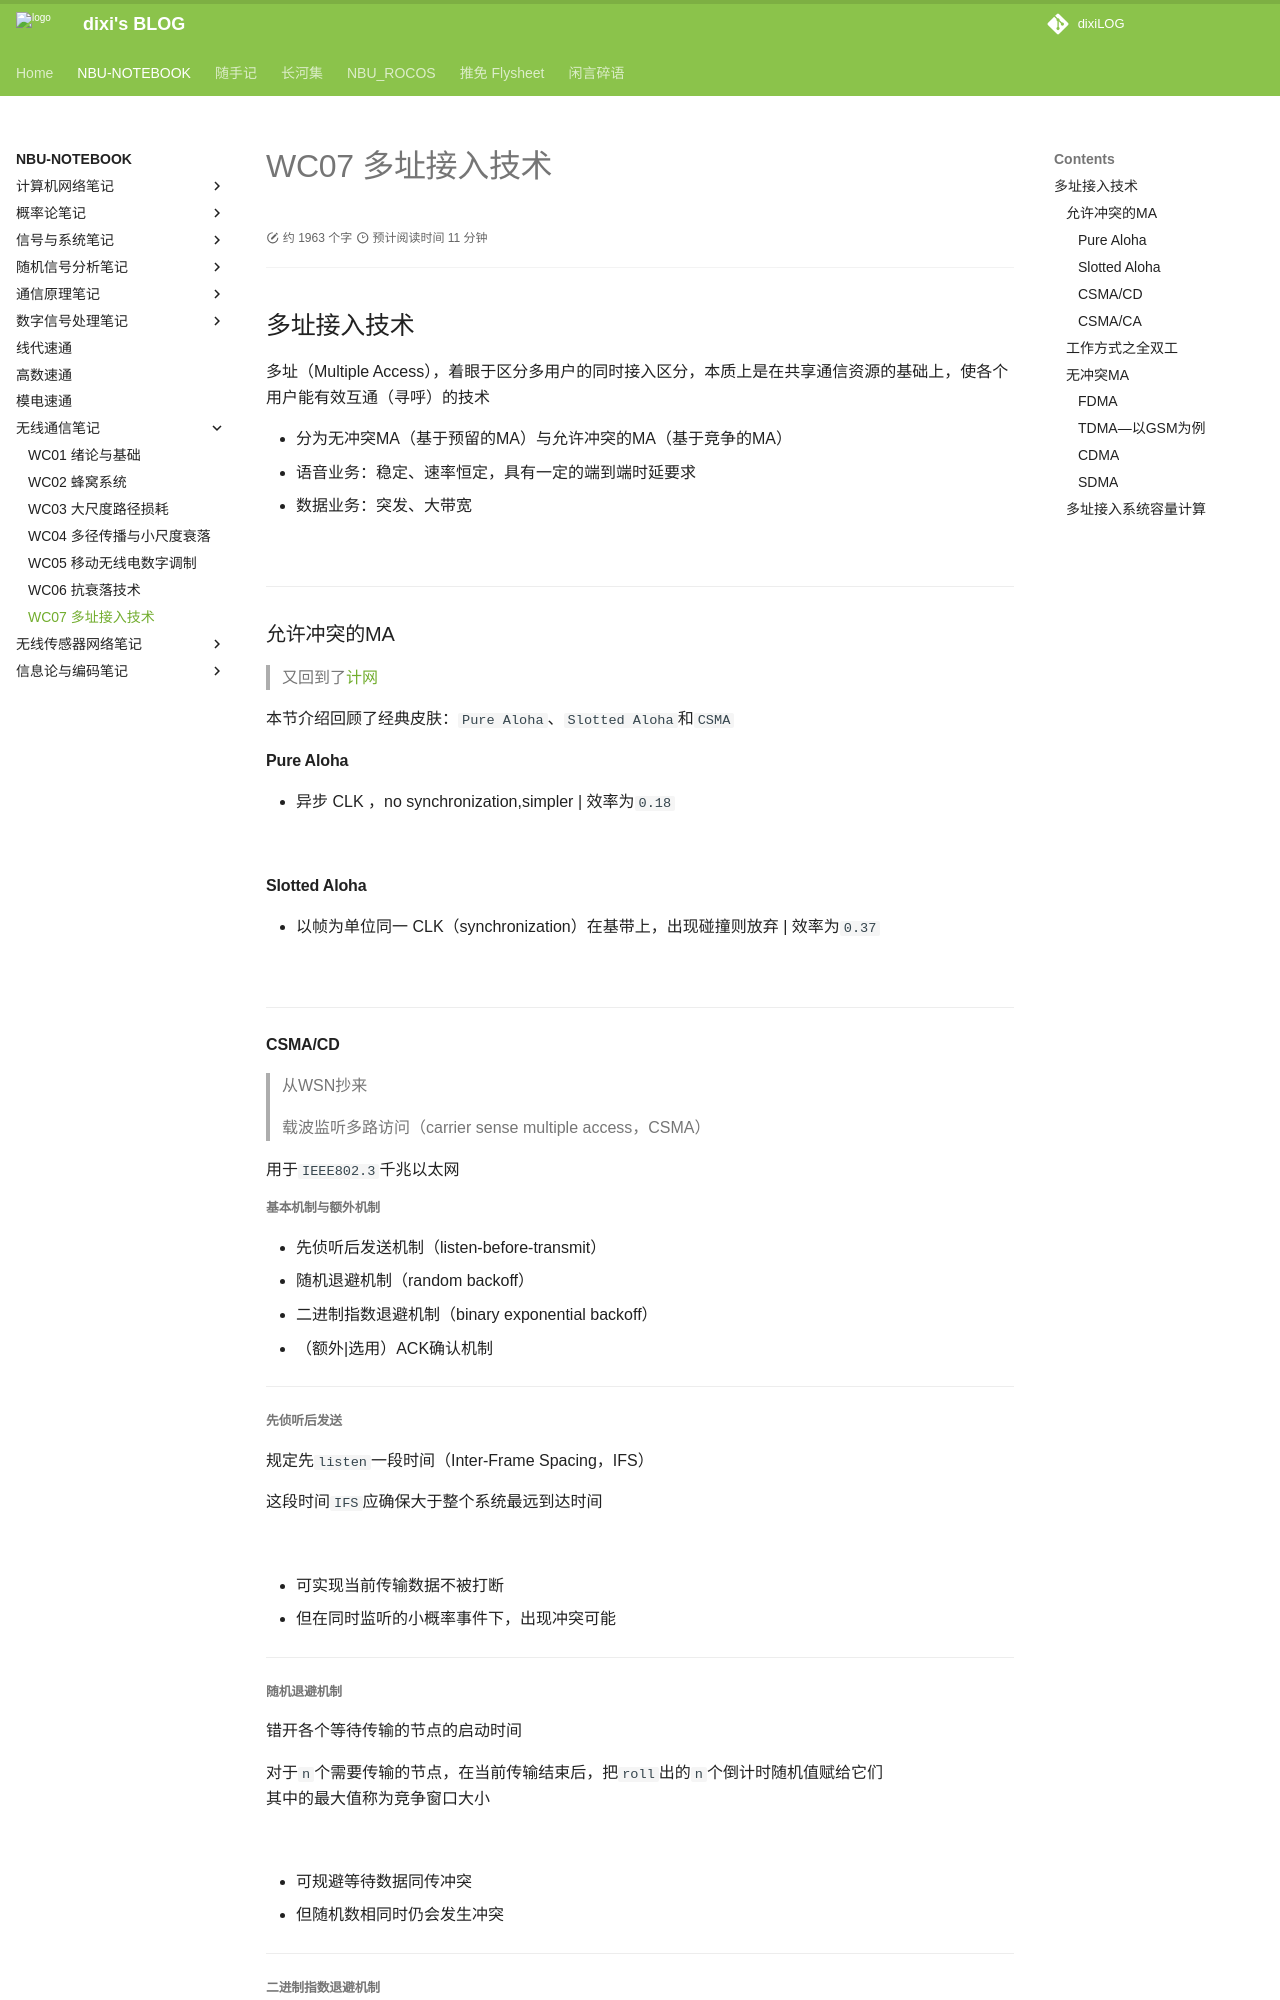

repository: dixiLOG/dixiLOG.github.io · page: NBU-NOTEBOOK/wirelessCommunication/WC07/index.html · generator: mkdocs

# WC07 多址接入技术

<div id="progress-container">
  <div id="progress-bar"></div>
</div>

## 多址接入技术

多址（Multiple Access），着眼于区分多用户的同时接入区分，本质上是在共享通信资源的基础上，使各个用户能有效互通（寻呼）的技术

- 分为无冲突MA（基于预留的MA）与允许冲突的MA（基于竞争的MA）
- 语音业务：稳定、速率恒定，具有一定的端到端时延要求
- 数据业务：突发、大带宽

![](https://cdn.jsdelivr.net/gh/dixiLOG/blogStatic/20260721-wc-fixed-MTkkb8CeuoJEaQxfW74cvfYXnsh.png){: .zoom}

---

### 允许冲突的MA

> 又回到了[计网](https://dixilog.github.io/NBU-NOTEBOOK/computerNetwork/CN01/#_8)

本节介绍回顾了经典皮肤：`Pure Aloha`、`Slotted Aloha`和`CSMA`

#### Pure Aloha

- 异步 CLK ，no synchronization,simpler | 效率为`0.18`

![](https://cdn.jsdelivr.net/gh/dixiLOG/blogStatic/20260721-wc-fixed-RRnHbdjkDoxVylxXCtPcQWKpnfc.png){: .zoom}

#### Slotted Aloha

- 以帧为单位同一 CLK（synchronization）在基带上，出现碰撞则放弃 | 效率为`0.37`

![](https://cdn.jsdelivr.net/gh/dixiLOG/blogStatic/20260721-wc-fixed-GtkbbUmIDoCvSexhsW6chKJWnGd.png){: .zoom}

---

#### CSMA/CD

> 从WSN抄来

> 载波监听多路访问（carrier sense multiple access，CSMA）

用于`IEEE802.3`千兆以太网

##### 基本机制与额外机制

- 先侦听后发送机制（listen-before-transmit）
- 随机退避机制（random backoff）
- 二进制指数退避机制（binary exponential backoff）
- （额外|选用）ACK确认机制

---

##### 先侦听后发送

规定先`listen`一段时间（Inter-Frame Spacing，IFS）

这段时间`IFS`应确保大于整个系统最远到达时间

![](https://cdn.jsdelivr.net/gh/dixiLOG/blogStatic/20260721-wc-fixed-C0thbHMMqoefhzx2PiVc80MUnbe.png){: .zoom}

- 可实现当前传输数据不被打断
- 但在同时监听的小概率事件下，出现冲突可能

---

##### 随机退避机制

错开各个等待传输的节点的启动时间

对于`n`个需要传输的节点，在当前传输结束后，把`roll`出的`n`个倒计时随机值赋给它们  
其中的最大值称为竞争窗口大小

![](https://cdn.jsdelivr.net/gh/dixiLOG/blogStatic/20260721-wc-fixed-GviybpggioVNQnxwYRxcdZ0An6g.png){: .zoom}

- 可规避等待数据同传冲突
- 但随机数相同时仍会发生冲突

---
